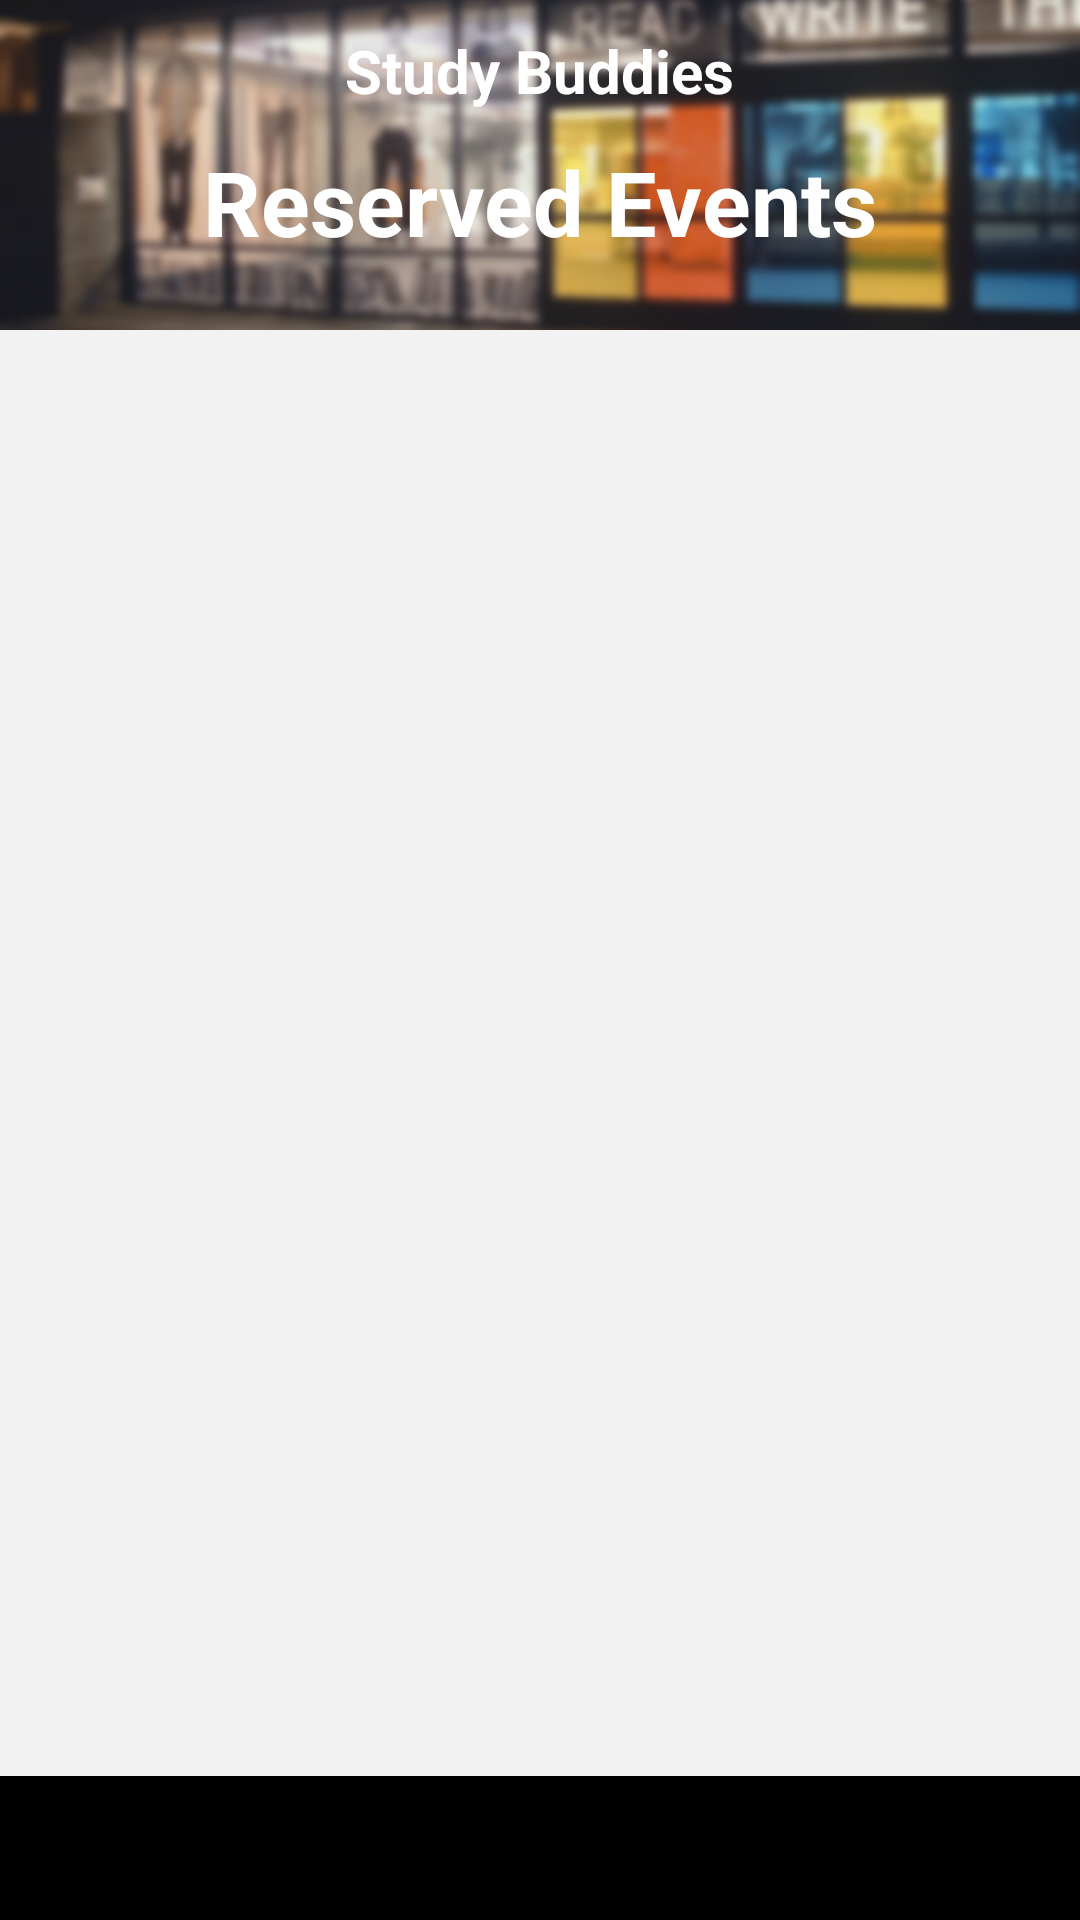

Write the Android layout XML for this screen, with the resource values it uses.
<!-- AndroidManifest.xml: activity theme AppTheme.NoActionBar -->
<!-- res/layout/activity_main_page.xml -->
<?xml version="1.0" encoding="utf-8"?>
<RelativeLayout
    xmlns:android="http://schemas.android.com/apk/res/android"
    xmlns:app="http://schemas.android.com/apk/res-auto"
    android:layout_width="match_parent"
    android:layout_height="match_parent"
    android:orientation="vertical"
    >

    <android.support.v4.view.ViewPager
        android:id="@+id/view_pager"
        android:layout_width="match_parent"
        android:layout_height="match_parent"
        android:layout_above="@+id/view_pager_tabs"
        android:layout_below="@+id/upper_bar"
        />

    <android.support.design.widget.TabLayout
        android:id="@+id/view_pager_tabs"
        android:layout_width="match_parent"
        android:layout_height="wrap_content"
        android:layout_alignParentBottom="true"
        app:tabIndicatorHeight="0dp"
        android:background="@color/black"
        app:tabIndicatorColor="#808080"
        app:tabSelectedTextColor="@color/white"
        app:tabTextColor="#808080"
        app:tabMode="fixed"
        app:tabGravity="fill"
        />

    <RelativeLayout
        android:id="@+id/upper_bar"
        android:layout_width="match_parent"
        android:layout_height="110dp"
        >

        <ImageView
            android:id="@+id/header"
            android:layout_width="match_parent"
            android:layout_height="match_parent"
            android:scaleType="centerCrop"
            android:src="@mipmap/geisel_header"
            android:background="@drawable/gradient_image"
            />

        <ImageView
            android:id="@+id/logout"
            android:layout_width="wrap_content"
            android:layout_height="wrap_content"
            android:textColor="@color/white"
            android:src="@mipmap/logout"
            android:layout_alignParentLeft="true"
            android:padding="10dp"
            />

        <TextView
            android:id="@+id/app_name"
            android:layout_width="wrap_content"
            android:layout_height="wrap_content"
            android:padding="10dp"
            android:text="@string/app_name"
            android:textColor="@color/white"
            android:layout_centerHorizontal="true"
            android:textSize="20sp"
            android:typeface="sans"
            android:textStyle="bold"
            />

        <TextView
            android:id="@+id/title"
            android:layout_width="wrap_content"
            android:layout_height="wrap_content"
            android:layout_below="@id/app_name"
            android:layout_centerHorizontal="true"
            android:text="Reserved Events"
            android:textSize="30sp"
            android:textColor="@color/white"
            android:typeface="sans"
            android:textStyle="bold"
            />

        <ImageView
            android:id="@+id/create_appt"
            android:layout_width="wrap_content"
            android:layout_height="wrap_content"
            android:textColor="@color/white"
            android:src="@mipmap/add"
            android:layout_alignParentRight="true"
            android:padding="10dp"
            />

    </RelativeLayout>

</RelativeLayout>
<!-- resources referenced by this layout -->
<resources>
  <color name="black">#000000</color>
  <color name="white">#FFFFFF</color>
  <!-- drawable gradient_image (drawable) -->
  <shape xmlns:android="http://schemas.android.com/apk/res/android">
  
      <gradient
          android:startColor="#99000000"
          android:centerColor="@android:color/transparent"
          android:endColor="#99000000"
          android:type="linear"
          android:angle="90"
          />
  </shape>
  <!-- mipmap geisel_header: jpg bitmap (mipmap-xxhdpi, 146657 bytes) -->
  <string name="app_name">Study Buddies</string>
  <style name="AppTheme.NoActionBar">
          <item name="windowActionBar">false</item>
          <item name="windowNoTitle">true</item>
      </style>
</resources>
